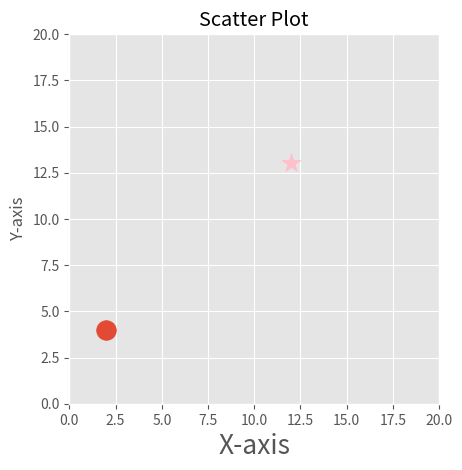

Here is the Python script that generated this plot:
import matplotlib.pyplot as plt

plt.style.use('ggplot')
x=12
y=13
fig, ax = plt.subplots()
ax.scatter(2, 4, s=200)
#scatter 的参数x表示x轴坐标，这里设置为2
#scatter 的参数y表示y轴坐标，这里设置为4
#scatter 的参数s表示点的大小，这里设置为200
#scatter 的参数c表示点的颜色，这里设置为默认值
#scatter 的参数marker表示点的形状，这里设置为默认值



ax.scatter(x, y, s=200, c='pink', marker='*')
#scatter 的参数x表示x轴坐标，这里设置为12
#scatter 的参数y表示y轴坐标，这里设置为13
#scatter 的参数s表示点的大小，这里设置为200
#scatter 的参数c表示点的颜色，这里设置为pink
#scatter 的参数marker表示点的形状，这里设置为*



ax.grid(True)
ax.set_aspect('equal')
ax.set_xlim(0, 20)
ax.set_ylim(0, 20)
ax.set_xlabel('X-axis', fontsize=19)
ax.set_ylabel('Y-axis')
ax.set_title('Scatter Plot')

plt.show()